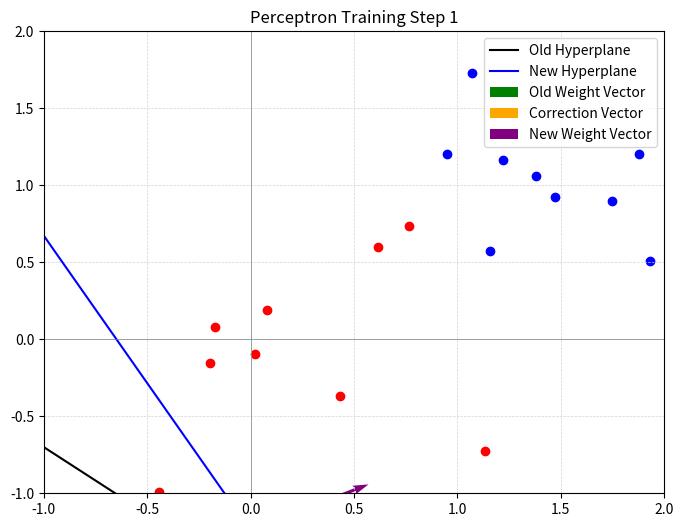
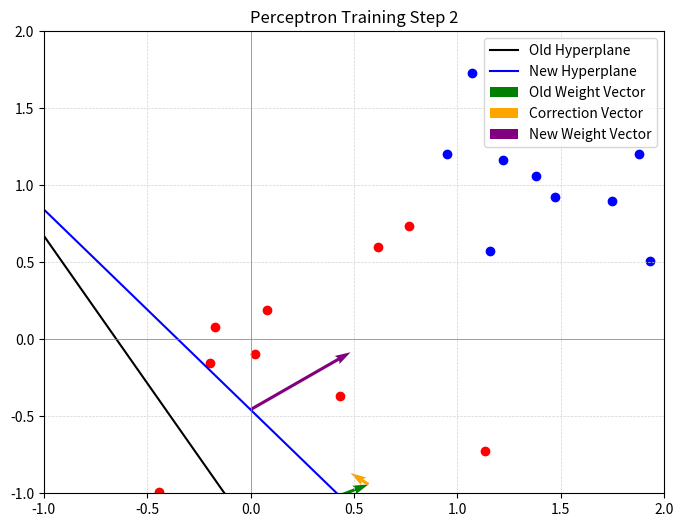
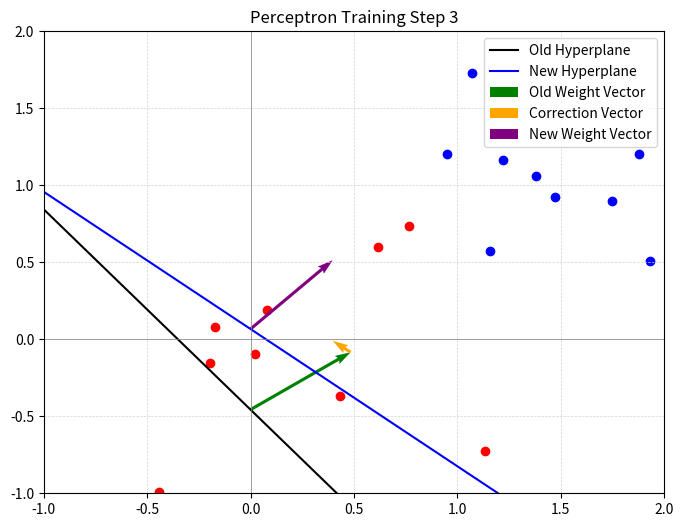
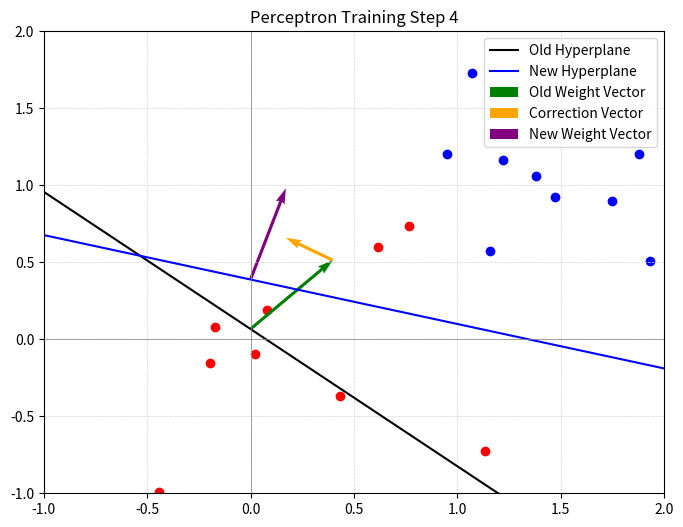
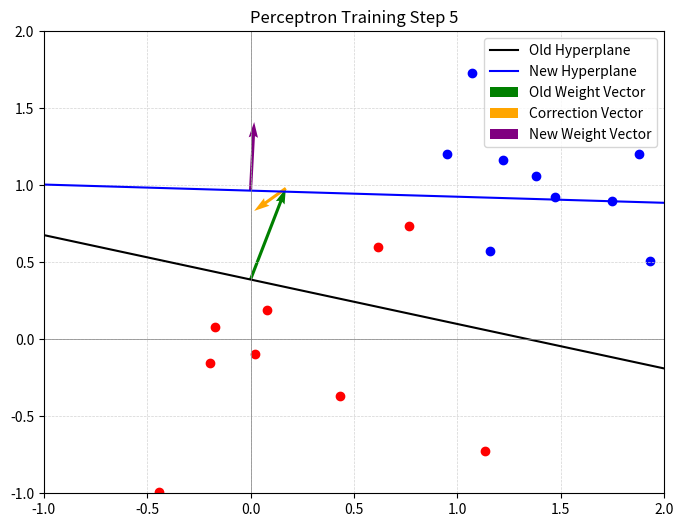
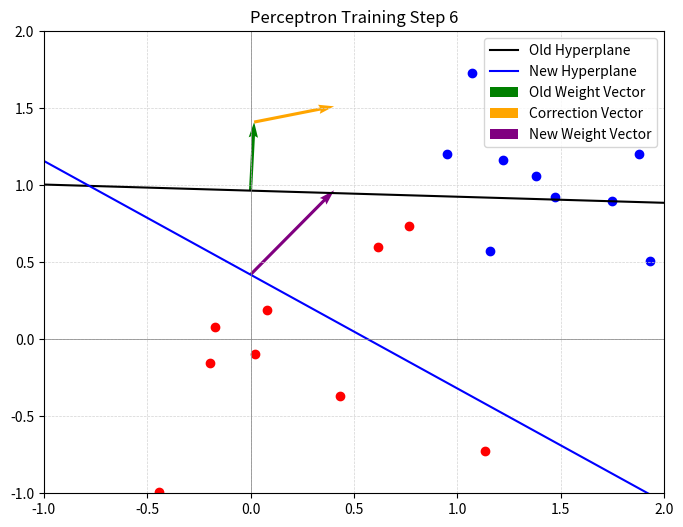
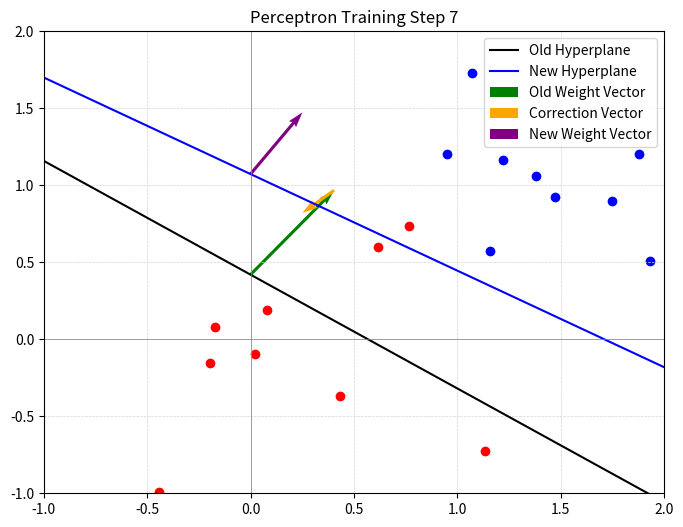
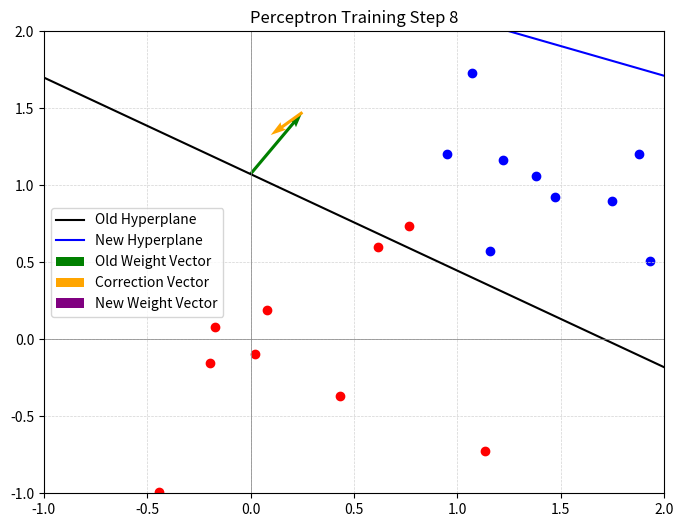
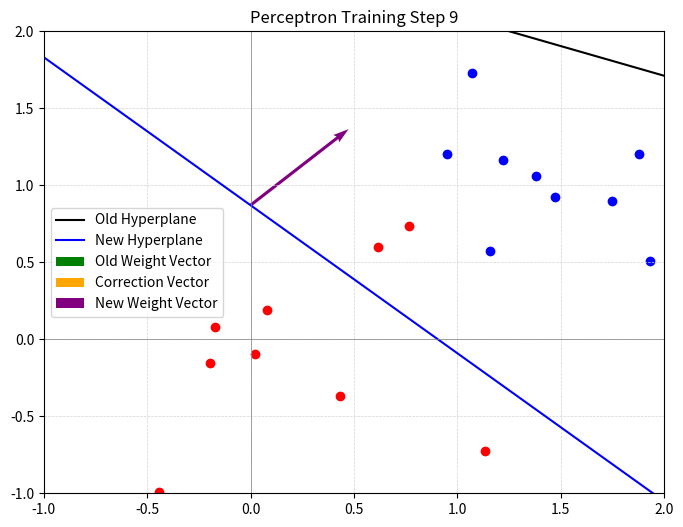
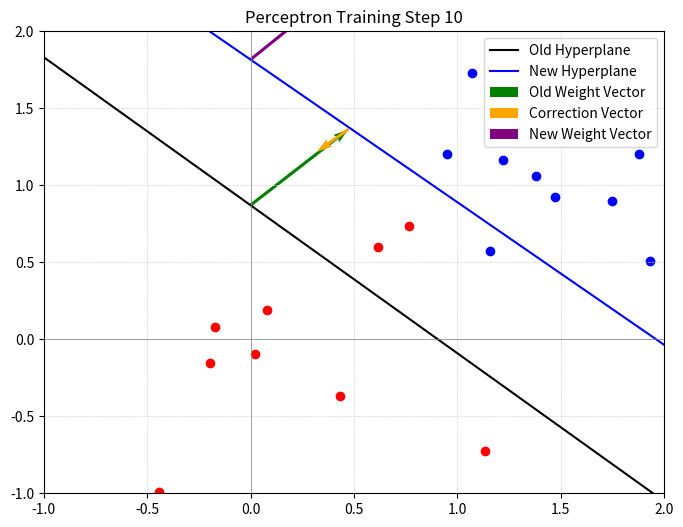
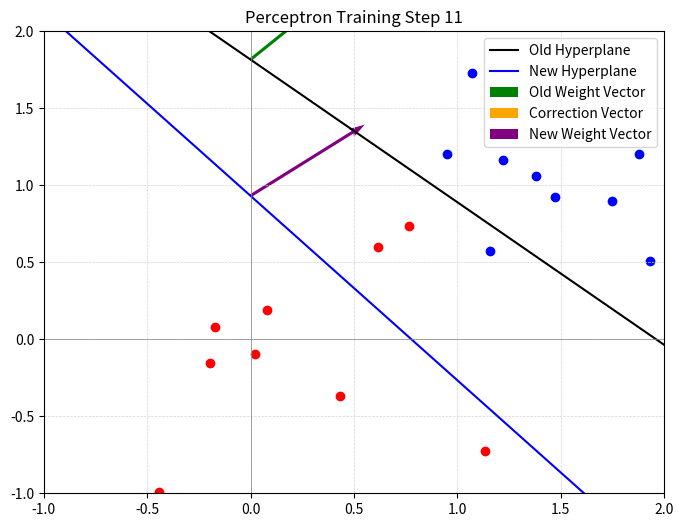
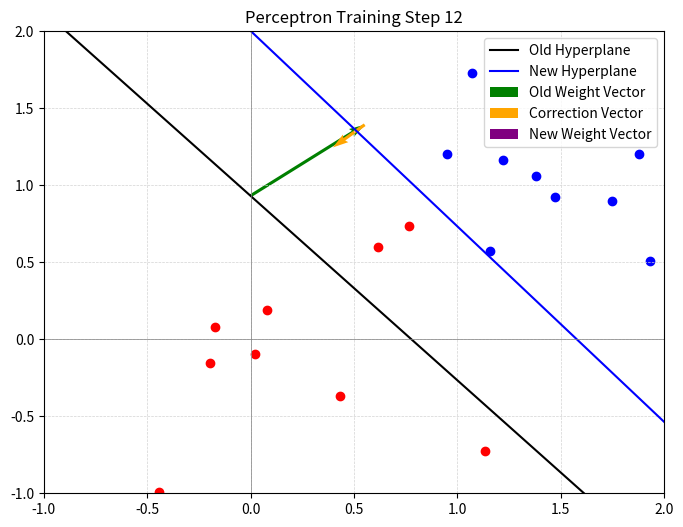

Here is the Python script that generated these plots, in order:
import numpy as np
import matplotlib.pyplot as plt

# Generate a simple dataset for classification with data points that are somewhat close to make it harder to find solution
np.random.seed(0)
class_1 = np.random.randn(10, 2) * 0.5 + np.array([1, 1])  # Class 1 points
class_2 = np.random.randn(10, 2) * 0.5 + np.array([0, 0])  # Class 2 points
data = np.vstack((class_1, class_2))
labels = np.hstack((np.ones(10), -1 * np.ones(10)))  # Labels: 1 and -1

# Initialize perceptron weights and bias
weights = np.random.rand(2)
bias = np.random.rand()
learning_rate = 0.1

# Visualization helper function
def plot_perceptron(data, labels, old_weights, old_bias, new_weights, new_bias, correction, step):
    plt.figure(figsize=(8, 6))

    # Plot data points
    for point, label in zip(data, labels):
        color = 'blue' if label == 1 else 'red'
        plt.scatter(point[0], point[1], color=color)

    # Plot old hyperplane (before correction)
    x_vals = np.linspace(-1, 2, 100)
    y_vals_old = -(old_weights[0] * x_vals + old_bias) / old_weights[1]
    plt.plot(x_vals, y_vals_old, label="Old Hyperplane", color="black")

    # Plot new hyperplane (after correction)
    y_vals_new = -(new_weights[0] * x_vals + new_bias) / new_weights[1]
    plt.plot(x_vals, y_vals_new, label="New Hyperplane", color="blue")

    # Anchor point on the old hyperplane (e.g., where x = 0)
    anchor_x = 0
    anchor_y_old = -old_bias / old_weights[1]  # y = -(w0*x + b) / w1
    anchor_y_new = -new_bias / new_weights[1]  # y = -(w0*x + b) / w1

    # Plot weight vector (before correction)
    plt.quiver(
        anchor_x, anchor_y_old, old_weights[0], old_weights[1],
        angles='xy', scale_units='xy', scale=1, color='green', label="Old Weight Vector", width=0.005
    )

    # Plot correction vector
    plt.quiver(
        anchor_x + old_weights[0], anchor_y_old + old_weights[1], correction[0], correction[1],
        angles='xy', scale_units='xy', scale=1, color='orange', label="Correction Vector", width=0.005
    )

    # Plot weight vector (after correction)
    plt.quiver(
        anchor_x, anchor_y_new, new_weights[0], new_weights[1],
        angles='xy', scale_units='xy', scale=1, color='purple', label="New Weight Vector", width=0.005
    )

    plt.title(f"Perceptron Training Step {step}")
    plt.xlim(-1, 2)
    plt.ylim(-1, 2)
    plt.axhline(0, color='gray', linewidth=0.5)
    plt.axvline(0, color='gray', linewidth=0.5)
    plt.grid(color='lightgray', linestyle='--', linewidth=0.5)
    plt.legend()
    plt.show()


# Training loop
max_steps = 50
for step in range(1, max_steps + 1):
    all_correct = True

    old_weights = weights.copy()
    old_bias = bias

    for i, point in enumerate(data):
        prediction = np.sign(np.dot(weights, point) + bias)
        error = labels[i] - prediction

        if error != 0:
            all_correct = False
            correction = learning_rate * error * point
            weights += correction
            bias += learning_rate * error
            plot_perceptron(data, labels, old_weights, old_bias, weights, bias, correction, step)

            # Print weight, bias, and correction values
            print(f"Step {step}:")
            print(f"  Old Weights: {old_weights}")
            print(f"  Old Bias: {old_bias}")
            print(f"  Correction: {correction}")
            print(f"  New Weights: {weights}")
            print(f"  New Bias: {bias}")
            print("=" * 50)
            break  # Visualize one correction per step

    if all_correct:
        print("Training complete!")
        break